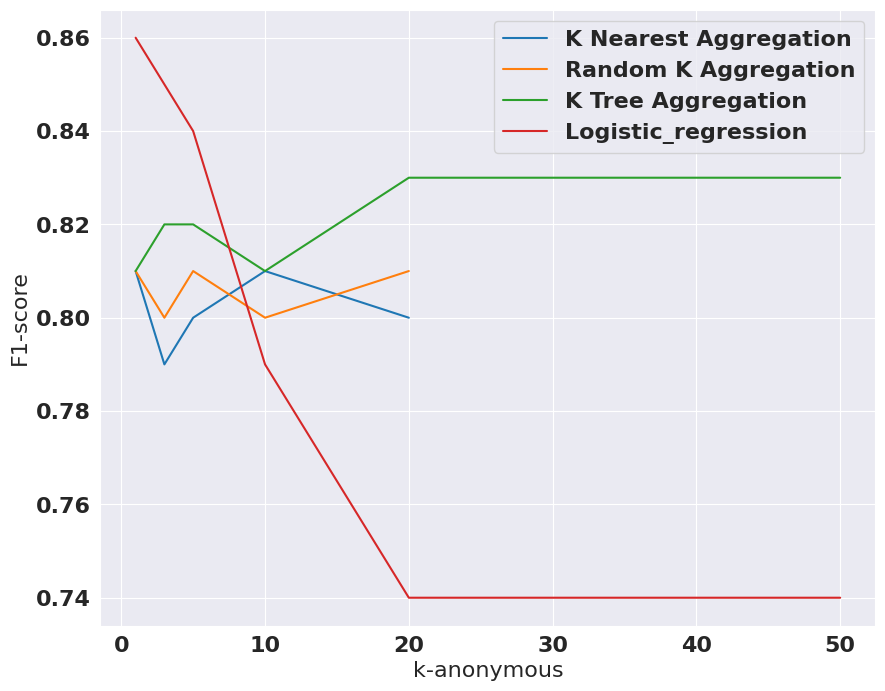

Write the Python code that produced this figure. (Note: this script raises an exception after producing the figure.)
import matplotlib.pyplot as plt
import matplotlib
import seaborn as sns

font = {'family': 'normal',
        'weight': 'bold',
        'size': 16}

matplotlib.rc('font', **font)

plt.figure(figsize=(10, 8))
sns.set_style("darkgrid", {"xtick.major.size": 1, "ytick.major.size": 1})
plt.xlabel('k-anonymous', fontdict=None, labelpad=None)
# plt.xlabel('infomation loss', fontdict=None, labelpad=None)
plt.ylabel('F1-score', fontdict=None, labelpad=None)

k = [1, 3, 5, 10, 20]

info_loss1 = [0, 0.031, 0.038, 0.044, 0.046]
F11 = [0.81, 0.79, .80, 0.81, 0.80]
plt.plot(k, F11, label="K Nearest Aggregation")

info_loss2 = [0, 0.032, 0.039, 0.044, 0.046]
F12 = [0.81, 0.80, .81, 0.80, 0.81]
plt.plot(k, F12, label="Random K Aggregation")

info_loss3 = [0, 0.018, 0.022, 0.025, 0.028, 0.030, 0.032]
k3 = [1, 3, 5, 10, 20, 30, 50]
F1_3 = [0.81, 0.82, .82, .81, .83, .83, .83]
plt.plot(k3, F1_3, label="K Tree Aggregation")

info_loss0 = [0, 0.013, 0.016, 0.019, 0.022, 0.023, 0.025]
F1_0 = [0.86, 0.85, .84, 0.79, 0.74, 0.74, 0.74]
plt.plot(k3, F1_0, label="Logistic_regression")

plt.legend()
plt.savefig('/Users/yanxinzhou/course/thesis/is-FreyYann/data/pic/1.png')
plt.show()

plt.figure(figsize=(10, 8))
sns.set_style("darkgrid", {"xtick.major.size": 1, "ytick.major.size": 1})

plt.ylabel('K-anonymous', fontdict=None, labelpad=None)
plt.xlabel('Infomation loss', fontdict=None, labelpad=None)
# plt.ylabel('F1-score', fontdict=None, labelpad=None)
plt.plot(info_loss1, k, label="K Nearest Aggregation")
plt.plot(info_loss2, k, label="Random K Aggregation")
plt.plot(info_loss3, k3, label="K Tree Aggregation")
plt.plot(info_loss0, k3, label="Logistic_regression")

plt.legend()
# plt.show()
plt.savefig('/Users/yanxinzhou/course/thesis/is-FreyYann/data/pic/2.png')
